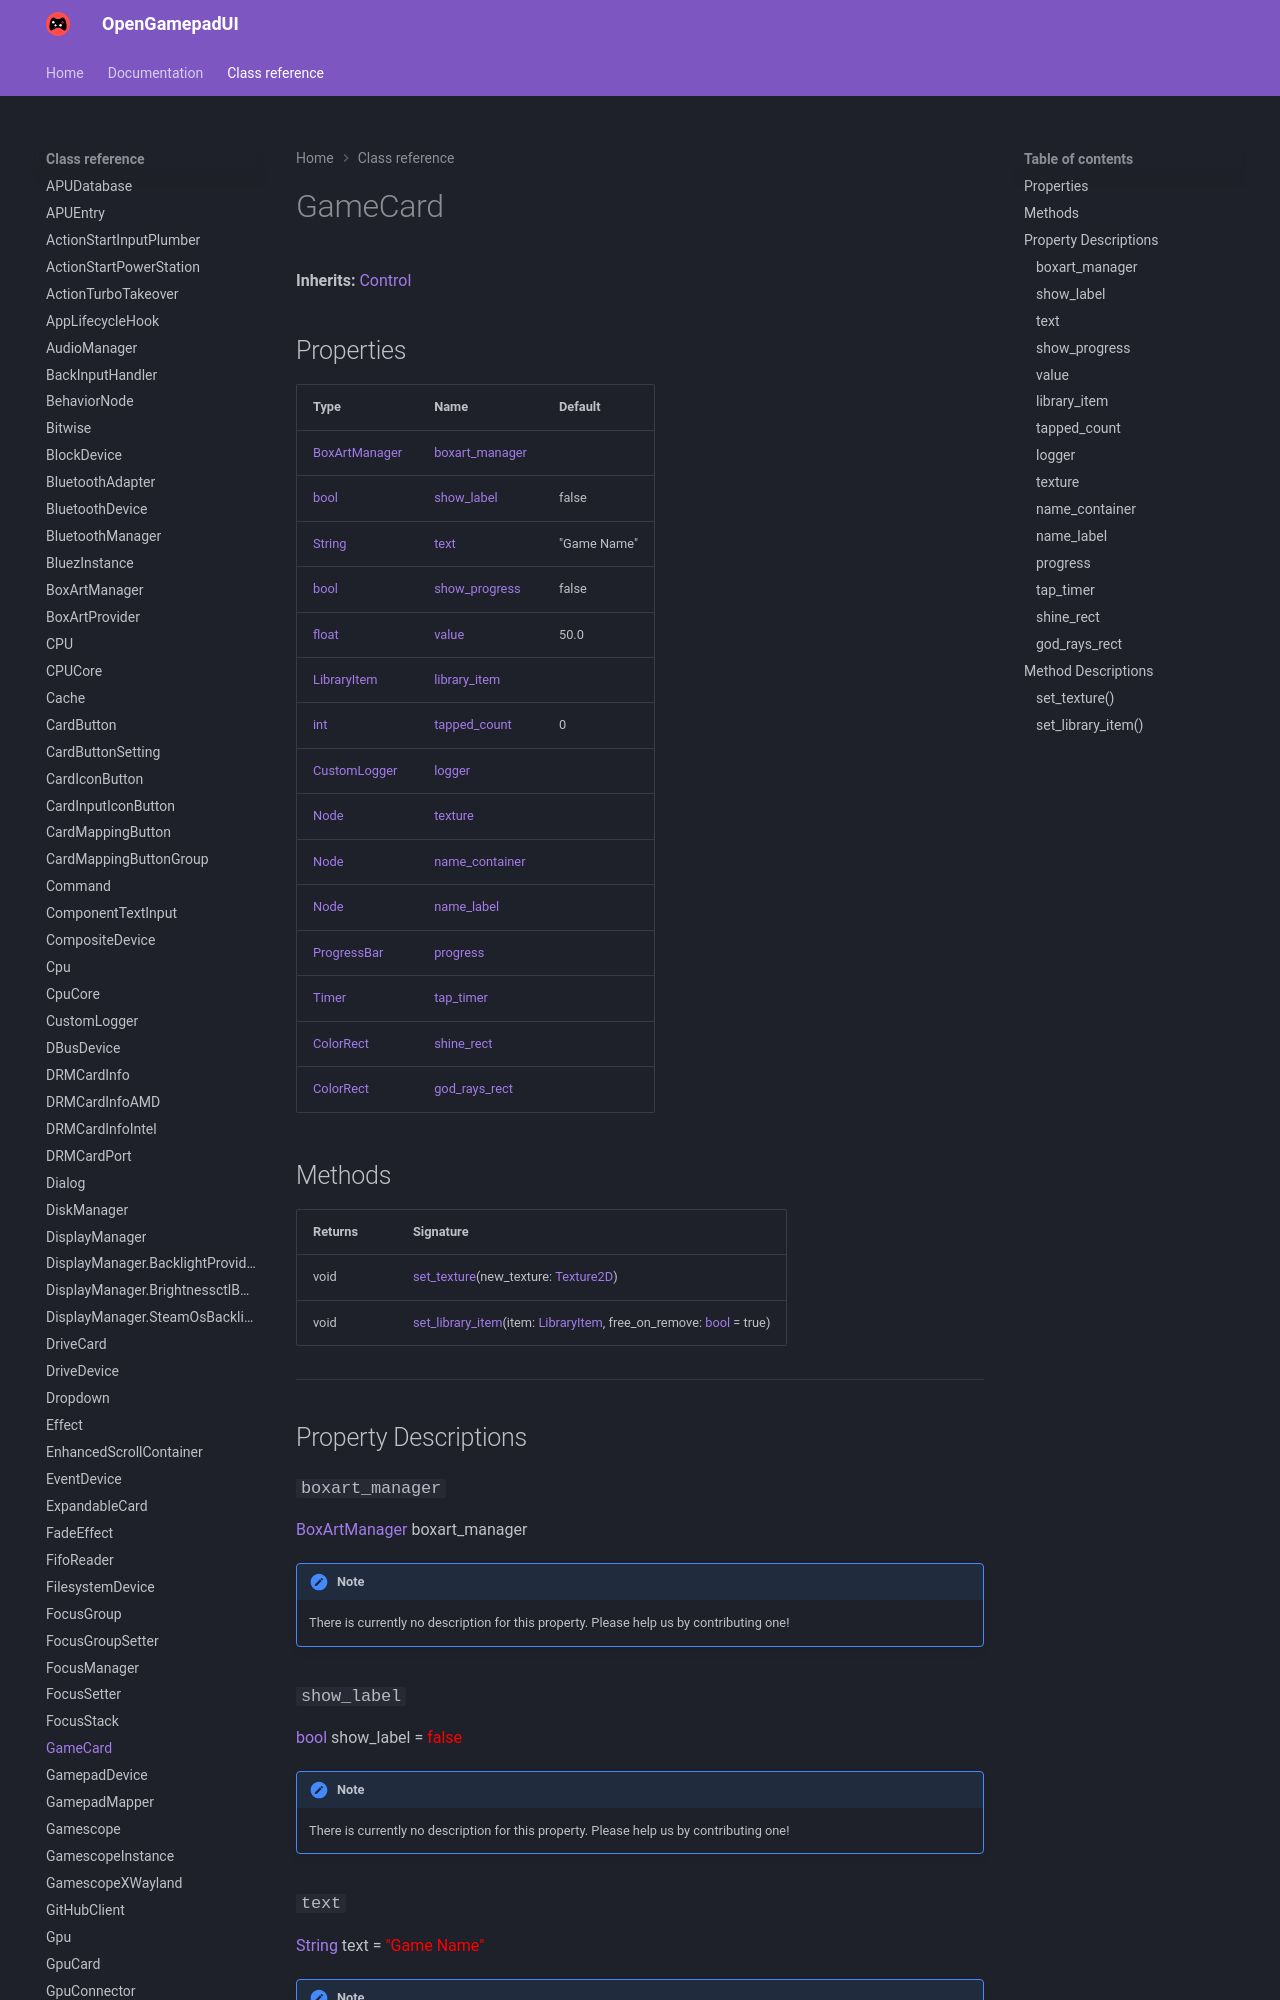

repository: ShadowBlip/OpenGamepadUI · page: class-reference/GameCard/index.html · generator: mkdocs

# GameCard

**Inherits:** [Control](https://docs.godotengine.org/en/stable/classes/class_control.html)


## Properties

| Type | Name | Default |
| ---- | ---- | ------- |
| [BoxArtManager](../BoxArtManager) | [boxart_manager](./#boxart_manager) | <unknown> |
| [bool](https://docs.godotengine.org/en/stable/classes/class_bool.html) | [show_label](./#show_label) | false |
| [String](https://docs.godotengine.org/en/stable/classes/class_string.html) | [text](./#text) | "Game Name" |
| [bool](https://docs.godotengine.org/en/stable/classes/class_bool.html) | [show_progress](./#show_progress) | false |
| [float](https://docs.godotengine.org/en/stable/classes/class_float.html) | [value](./#value) | 50.0 |
| [LibraryItem](../LibraryItem) | [library_item](./#library_item) |  |
| [int](https://docs.godotengine.org/en/stable/classes/class_int.html) | [tapped_count](./#tapped_count) | 0 |
| [CustomLogger](../CustomLogger) | [logger](./#logger) | <unknown> |
| [Node](https://docs.godotengine.org/en/stable/classes/class_node.html) | [texture](./#texture) | <unknown> |
| [Node](https://docs.godotengine.org/en/stable/classes/class_node.html) | [name_container](./#name_container) | <unknown> |
| [Node](https://docs.godotengine.org/en/stable/classes/class_node.html) | [name_label](./#name_label) | <unknown> |
| [ProgressBar](https://docs.godotengine.org/en/stable/classes/class_progressbar.html) | [progress](./#progress) | <unknown> |
| [Timer](https://docs.godotengine.org/en/stable/classes/class_timer.html) | [tap_timer](./#tap_timer) | <unknown> |
| [ColorRect](https://docs.godotengine.org/en/stable/classes/class_colorrect.html) | [shine_rect](./#shine_rect) | <unknown> |
| [ColorRect](https://docs.godotengine.org/en/stable/classes/class_colorrect.html) | [god_rays_rect](./#god_rays_rect) | <unk
